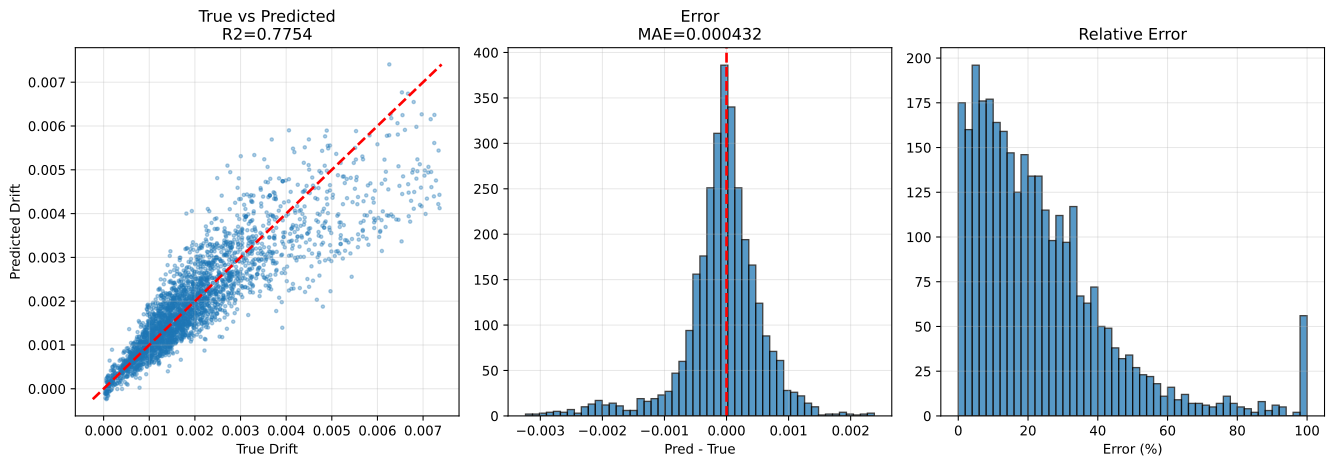

Data behind this chart, as committed beside it:
sample_id, True_Drift, Pred_Drift, Abs_Error, Error_Pct, txt_path, split, stage, num_floors, wave_cluster, steel01_yielded, steel02_yielded
test|F3|M140.0|H3.5|K370000.0|Fy1671.9|D…, 0.00119, 0.001168, 2.2114953e-05, 1.858, h5://C:/Users/12200/project/Dategeneral/…, test, test_holdout, 3, 2, 0, 0
test|F3|M140.0|H2.8|K260000.0|Fy1671.9|D…, 0.001634, 0.002197, 0.000563, 34.45, h5://C:/Users/12200/project/Dategeneral/…, test, test_holdout, 3, 0, 0, 1
test|F3|M90.0|H2.8|K400000.0|Fy1118.0|DL…, 0.0009786, 0.001174, 0.0001957, 20, h5://C:/Users/12200/project/Dategeneral/…, test, test_holdout, 3, 0, 0, 1
test|F3|M140.0|H3.5|K370000.0|Fy1671.9|D…, 0.001126, 0.001382, 0.0002567, 22.81, h5://C:/Users/12200/project/Dategeneral/…, test, test_holdout, 3, 0, 0, 1
test|F3|M70.0|H3.8|K260000.0|Fy1118.0|DL…, 7.1805065e-05, 9.603636e-07, 7.0844704e-05, 98.66, h5://C:/Users/12200/project/Dategeneral/…, test, test_holdout, 3, 0, 0, 0
test|F3|M90.0|H2.8|K400000.0|Fy1118.0|DL…, 0.0007318, 0.0007881, 5.6362653e-05, 7.702, h5://C:/Users/12200/project/Dategeneral/…, test, test_holdout, 3, 2, 0, 0
test|F3|M90.0|H2.8|K400000.0|Fy1118.0|DL…, 0.0009712, 0.00101, 3.8842205e-05, 3.999, h5://C:/Users/12200/project/Dategeneral/…, test, test_holdout, 3, 4, 0, 1
test|F3|M90.0|H2.8|K400000.0|Fy1118.0|DL…, 0.001073, 0.000668, 0.0004054, 37.77, h5://C:/Users/12200/project/Dategeneral/…, test, test_holdout, 3, 6, 0, 1
test|F3|M110.0|H4.0|K320000.0|Fy2500.0|D…, 0.0009378, 0.001343, 0.0004051, 43.2, h5://C:/Users/12200/project/Dategeneral/…, test, test_holdout, 3, 0, 0, 0
test|F3|M140.0|H2.8|K260000.0|Fy1671.9|D…, 0.002351, 0.002134, 0.000217, 9.229, h5://C:/Users/12200/project/Dategeneral/…, test, test_holdout, 3, 2, 0, 1
test|F3|M140.0|H2.8|K260000.0|Fy1671.9|D…, 0.002125, 0.002642, 0.0005168, 24.32, h5://C:/Users/12200/project/Dategeneral/…, test, test_holdout, 3, 4, 0, 1
test|F3|M70.0|H3.8|K260000.0|Fy1118.0|DL…, 8.3245635e-05, -1.8783277e-05, 0.000102, 122.6, h5://C:/Users/12200/project/Dategeneral/…, test, test_holdout, 3, 4, 0, 0
test|F3|M50.0|H2.5|K210000.0|Fy747.7|DL1…, 0.001186, 0.001241, 5.4786447e-05, 4.618, h5://C:/Users/12200/project/Dategeneral/…, test, test_holdout, 3, 0, 0, 0
test|F3|M70.0|H3.8|K260000.0|Fy1118.0|DL…, 6.2729734e-05, 1.4117168e-05, 4.8612565e-05, 77.49, h5://C:/Users/12200/project/Dategeneral/…, test, test_holdout, 3, 2, 0, 0
test|F3|M70.0|H3.8|K260000.0|Fy1118.0|DL…, 3.6888814e-05, 1.2586641e-05, 2.4302173e-05, 65.88, h5://C:/Users/12200/project/Dategeneral/…, test, test_holdout, 3, 6, 0, 0
test|F3|M140.0|H3.5|K370000.0|Fy1671.9|D…, 0.001335, 0.001504, 0.000169, 12.66, h5://C:/Users/12200/project/Dategeneral/…, test, test_holdout, 3, 4, 0, 1
test|F3|M140.0|H3.5|K370000.0|Fy1671.9|D…, 0.001467, 0.0009152, 0.0005515, 37.6, h5://C:/Users/12200/project/Dategeneral/…, test, test_holdout, 3, 6, 0, 1
test|F3|M140.0|H2.8|K260000.0|Fy1671.9|D…, 0.002383, 0.001633, 0.0007496, 31.46, h5://C:/Users/12200/project/Dategeneral/…, test, test_holdout, 3, 6, 0, 1
test|F3|M50.0|H2.5|K210000.0|Fy747.7|DL1…, 0.00107, 0.001319, 0.0002494, 23.32, h5://C:/Users/12200/project/Dategeneral/…, test, test_holdout, 3, 4, 0, 0
test|F3|M50.0|H2.5|K210000.0|Fy747.7|DL1…, 0.001351, 0.0007669, 0.0005837, 43.22, h5://C:/Users/12200/project/Dategeneral/…, test, test_holdout, 3, 6, 0, 1
test|F3|M110.0|H4.0|K320000.0|Fy2500.0|D…, 0.001097, 0.001067, 2.981734e-05, 2.718, h5://C:/Users/12200/project/Dategeneral/…, test, test_holdout, 3, 2, 0, 0
test|F3|M50.0|H2.5|K210000.0|Fy747.7|DL1…, 0.0008511, 0.0009114, 6.0306862e-05, 7.086, h5://C:/Users/12200/project/Dategeneral/…, test, test_holdout, 3, 2, 0, 0
test|F3|M110.0|H4.0|K320000.0|Fy2500.0|D…, 0.001072, 0.0007657, 0.0003061, 28.56, h5://C:/Users/12200/project/Dategeneral/…, test, test_holdout, 3, 6, 0, 0
test|F3|M110.0|H4.0|K320000.0|Fy2500.0|D…, 0.001735, 0.001658, 7.747277e-05, 4.465, h5://C:/Users/12200/project/Dategeneral/…, test, test_holdout, 3, 4, 0, 0
test|F3|M50.0|H3.5|K210000.0|Fy1671.9|DL…, 0.0004627, 0.0008381, 0.0003754, 81.13, h5://C:/Users/12200/project/Dategeneral/…, test, test_holdout, 3, 2, 0, 0
test|F3|M90.0|H2.8|K320000.0|Fy1118.0|DL…, 0.001295, 0.001223, 7.1852584e-05, 5.55, h5://C:/Users/12200/project/Dategeneral/…, test, test_holdout, 3, 2, 0, 0
test|F3|M50.0|H3.5|K210000.0|Fy1671.9|DL…, 0.001105, 0.001004, 0.0001017, 9.2, h5://C:/Users/12200/project/Dategeneral/…, test, test_holdout, 3, 4, 0, 0
test|F3|M90.0|H2.8|K320000.0|Fy1118.0|DL…, 0.001251, 0.001766, 0.0005147, 41.14, h5://C:/Users/12200/project/Dategeneral/…, test, test_holdout, 3, 4, 0, 0
test|F3|M90.0|H2.8|K320000.0|Fy1118.0|DL…, 0.001593, 0.002122, 0.0005293, 33.23, h5://C:/Users/12200/project/Dategeneral/…, test, test_holdout, 3, 0, 0, 0
test|F3|M50.0|H3.5|K210000.0|Fy1671.9|DL…, 0.0008742, 0.0009178, 4.3561682e-05, 4.983, h5://C:/Users/12200/project/Dategeneral/…, test, test_holdout, 3, 0, 0, 0
test|F3|M50.0|H3.5|K210000.0|Fy1671.9|DL…, 0.0006045, 0.0005684, 3.6057085e-05, 5.965, h5://C:/Users/12200/project/Dategeneral/…, test, test_holdout, 3, 6, 0, 0
test|F3|M110.0|H3.8|K210000.0|Fy1118.0|D…, 0.001282, 0.001158, 0.0001234, 9.627, h5://C:/Users/12200/project/Dategeneral/…, test, test_holdout, 3, 2, 0, 0
test|F3|M110.0|H3.8|K210000.0|Fy1118.0|D…, 0.001219, 0.001506, 0.0002869, 23.54, h5://C:/Users/12200/project/Dategeneral/…, test, test_holdout, 3, 0, 0, 1
test|F3|M70.0|H3.2|K370000.0|Fy747.7|DL0…, 0.000696, 0.0006023, 9.371649e-05, 13.46, h5://C:/Users/12200/project/Dategeneral/…, test, test_holdout, 3, 2, 0, 0
test|F3|M90.0|H2.8|K320000.0|Fy1118.0|DL…, 0.002038, 0.001347, 0.000691, 33.9, h5://C:/Users/12200/project/Dategeneral/…, test, test_holdout, 3, 6, 0, 1
test|F3|M110.0|H3.8|K210000.0|Fy1118.0|D…, 0.001476, 0.001094, 0.0003819, 25.88, h5://C:/Users/12200/project/Dategeneral/…, test, test_holdout, 3, 6, 0, 1
test|F3|M110.0|H3.8|K210000.0|Fy1118.0|D…, 0.001518, 0.00187, 0.0003521, 23.19, h5://C:/Users/12200/project/Dategeneral/…, test, test_holdout, 3, 4, 0, 1
test|F3|M70.0|H3.2|K370000.0|Fy747.7|DL0…, 0.001066, 0.001134, 6.725802e-05, 6.306, h5://C:/Users/12200/project/Dategeneral/…, test, test_holdout, 3, 0, 0, 1
test|F3|M50.0|H2.8|K150000.0|Fy1118.0|DL…, 0.001998, 0.001481, 0.0005173, 25.89, h5://C:/Users/12200/project/Dategeneral/…, test, test_holdout, 3, 2, 0, 0
test|F3|M70.0|H3.2|K370000.0|Fy747.7|DL0…, 0.001164, 0.001057, 0.0001064, 9.142, h5://C:/Users/12200/project/Dategeneral/…, test, test_holdout, 3, 4, 0, 1
test|F3|M110.0|H3.2|K400000.0|Fy1118.0|D…, 0.0001101, 7.87239e-05, 3.1332755e-05, 28.47, h5://C:/Users/12200/project/Dategeneral/…, test, test_holdout, 3, 2, 0, 0
test|F3|M50.0|H2.8|K150000.0|Fy1118.0|DL…, 0.002009, 0.001613, 0.0003965, 19.73, h5://C:/Users/12200/project/Dategeneral/…, test, test_holdout, 3, 4, 0, 0
test|F3|M70.0|H3.2|K210000.0|Fy2500.0|DL…, 8.6989225e-05, 6.197764e-05, 2.5011585e-05, 28.75, h5://C:/Users/12200/project/Dategeneral/…, test, test_holdout, 3, 0, 0, 0
test|F3|M70.0|H3.2|K370000.0|Fy747.7|DL0…, 0.001207, 0.000653, 0.0005537, 45.88, h5://C:/Users/12200/project/Dategeneral/…, test, test_holdout, 3, 6, 0, 1
test|F3|M110.0|H3.2|K400000.0|Fy1118.0|D…, 0.0002991, -6.512283e-06, 0.0003056, 102.2, h5://C:/Users/12200/project/Dategeneral/…, test, test_holdout, 3, 4, 0, 1
test|F3|M130.0|H3.2|K260000.0|Fy1671.9|D…, 0.002522, 0.002027, 0.0004948, 19.62, h5://C:/Users/12200/project/Dategeneral/…, test, test_holdout, 3, 6, 0, 0
test|F3|M110.0|H3.2|K400000.0|Fy1118.0|D…, 0.0001087, 4.280911e-05, 6.5863234e-05, 60.61, h5://C:/Users/12200/project/Dategeneral/…, test, test_holdout, 3, 6, 0, 0
test|F3|M130.0|H3.2|K260000.0|Fy1671.9|D…, 0.003912, 0.00336, 0.0005518, 14.11, h5://C:/Users/12200/project/Dategeneral/…, test, test_holdout, 3, 4, 0, 1
test|F3|M50.0|H2.8|K150000.0|Fy1118.0|DL…, 0.001256, 0.001829, 0.0005727, 45.58, h5://C:/Users/12200/project/Dategeneral/…, test, test_holdout, 3, 0, 0, 0
test|F3|M70.0|H3.2|K210000.0|Fy2500.0|DL…, 7.422158e-05, -7.169721e-05, 0.0001459, 196.6, h5://C:/Users/12200/project/Dategeneral/…, test, test_holdout, 3, 2, 0, 0
test|F3|M70.0|H3.2|K210000.0|Fy2500.0|DL…, 0.0001019, -0.00016, 0.0002619, 257, h5://C:/Users/12200/project/Dategeneral/…, test, test_holdout, 3, 4, 0, 0
test|F3|M130.0|H3.2|K260000.0|Fy1671.9|D…, 0.002178, 0.00289, 0.0007116, 32.67, h5://C:/Users/12200/project/Dategeneral/…, test, test_holdout, 3, 0, 0, 0
test|F3|M70.0|H3.2|K210000.0|Fy2500.0|DL…, 4.392888e-05, -0.0001127, 0.0001566, 356.5, h5://C:/Users/12200/project/Dategeneral/…, test, test_holdout, 3, 6, 0, 0
test|F3|M50.0|H2.8|K150000.0|Fy1118.0|DL…, 0.001508, 0.001178, 0.0003301, 21.89, h5://C:/Users/12200/project/Dategeneral/…, test, test_holdout, 3, 6, 0, 0
test|F3|M110.0|H3.2|K400000.0|Fy1118.0|D…, 0.0001832, 9.842174e-05, 8.481468e-05, 46.29, h5://C:/Users/12200/project/Dategeneral/…, test, test_holdout, 3, 0, 0, 1
test|F3|M130.0|H2.5|K400000.0|Fy1671.9|D…, 0.001873, 0.002776, 0.0009028, 48.19, h5://C:/Users/12200/project/Dategeneral/…, test, test_holdout, 3, 0, 0, 0
test|F3|M130.0|H3.2|K260000.0|Fy1671.9|D…, 0.002615, 0.002401, 0.0002139, 8.18, h5://C:/Users/12200/project/Dategeneral/…, test, test_holdout, 3, 2, 0, 0
test|F3|M130.0|H3.8|K400000.0|Fy500.0|DL…, 0.00101, 0.001271, 0.0002613, 25.88, h5://C:/Users/12200/project/Dategeneral/…, test, test_holdout, 3, 2, 0, 1
test|F3|M130.0|H2.5|K400000.0|Fy1671.9|D…, 0.00322, 0.003357, 0.0001376, 4.275, h5://C:/Users/12200/project/Dategeneral/…, test, test_holdout, 3, 4, 0, 1
test|F3|M140.0|H2.8|K210000.0|Fy747.7|DL…, 0.0002453, 0.0005314, 0.000286, 116.6, h5://C:/Users/12200/project/Dategeneral/…, test, test_holdout, 3, 2, 0, 1
... 3,056 more rows
